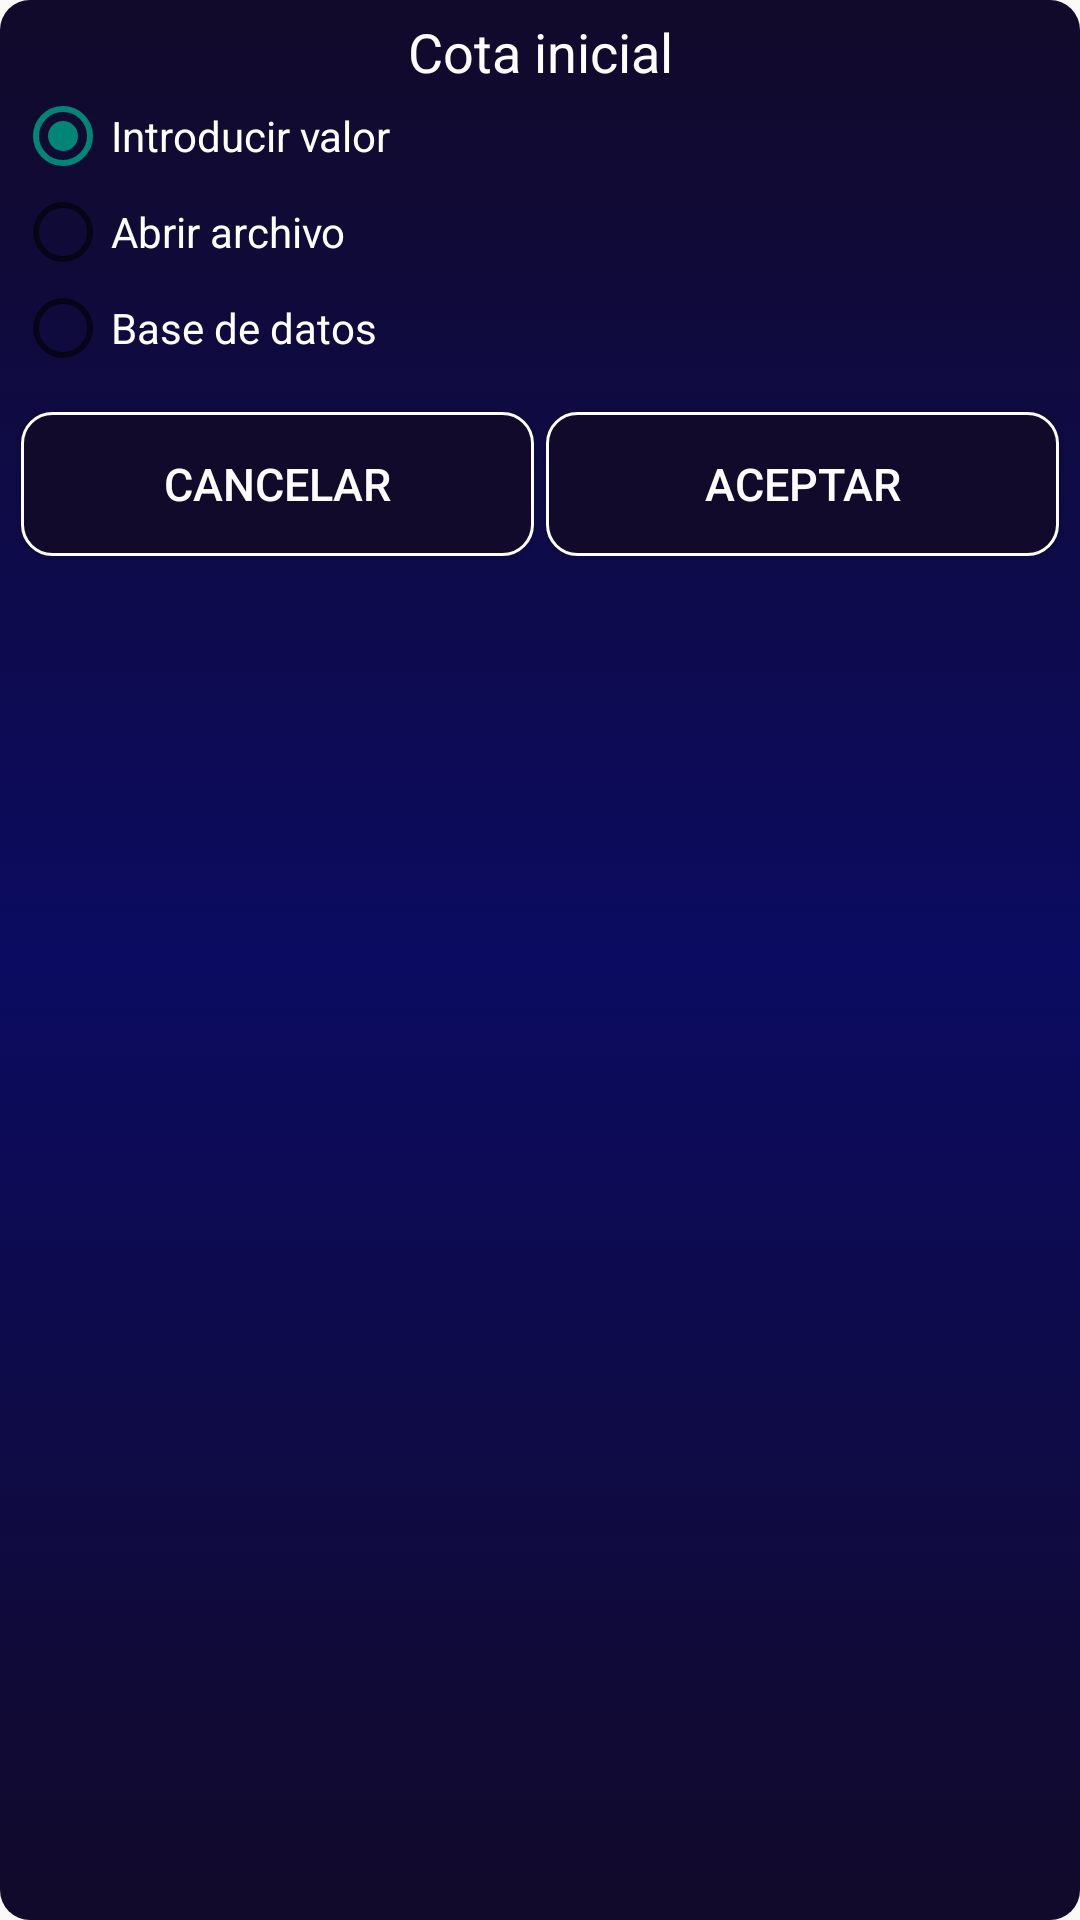

The Android layout XML behind this screen, and the referenced resources:
<!-- AndroidManifest.xml: application theme AppTheme -->
<!-- res/layout/view_dialog_cota_inicial.xml -->
<?xml version="1.0" encoding="utf-8"?>
<RelativeLayout xmlns:android="http://schemas.android.com/apk/res/android"
    android:layout_width="match_parent"
    android:layout_height="wrap_content"
    android:background="@drawable/shape_gradient_item"
    android:orientation="vertical" >

    <TextView
        android:id="@+id/textView1"
        android:layout_width="match_parent"
        android:layout_height="wrap_content"
        android:gravity="center_horizontal"
        android:text="@string/cota_inicial"
        android:textAppearance="?android:attr/textAppearanceMedium"
        android:textColor="#FFFFFFFF" />

    <RadioGroup
        android:id="@+id/radioGroup1"
        android:layout_width="match_parent"
        android:layout_height="wrap_content"
        android:layout_alignParentLeft="true"
        android:layout_below="@+id/textView1"
        android:orientation="vertical" >

        <RadioButton
            android:id="@+id/radio0"
            android:layout_width="match_parent"
            android:layout_height="wrap_content"
            android:checked="true"
            android:text="@string/introducir_valor"
            android:textColor="#FFFFFFFF" />

        <RadioButton
            android:id="@+id/radio1"
            android:layout_width="match_parent"
            android:layout_height="wrap_content"
            android:text="@string/abrir_archivo"
            android:textColor="#FFFFFFFF" />

        <RadioButton
            android:id="@+id/radio2"
            android:layout_width="match_parent"
            android:layout_height="wrap_content"
            android:text="@string/base_datos"
            android:textColor="#FFFFFFFF" />
    </RadioGroup>

    <LinearLayout
        android:layout_width="match_parent"
        android:layout_height="wrap_content"
        android:layout_alignParentRight="true"
        android:layout_below="@+id/radioGroup1"
        android:orientation="horizontal"
        android:layout_marginTop="10dip" >

        <Button
            android:id="@+id/button1"
            style="@style/ButtonText"
            android:layout_width="0dip"
            android:layout_height="wrap_content"
            android:layout_weight="1"
            android:background="@drawable/shape_navigator_item"
            android:text="@string/cancelar" />

        <Button
            android:id="@+id/button2"
            style="@style/ButtonText"
            android:layout_width="0dip"
            android:layout_height="wrap_content"
            android:layout_weight="1"
            android:background="@drawable/shape_navigator_item"
            android:text="@string/aceptar" />
    </LinearLayout>

</RelativeLayout>
<!-- resources referenced by this layout -->
<resources>
  <!-- drawable shape_gradient_item (drawable) -->
  <?xml version="1.0" encoding="utf-8"?>
  <selector xmlns:android="http://schemas.android.com/apk/res/android">
      <item>
          <shape>
              <gradient 
                  android:startColor="#FF120A2A"
                  android:centerColor="#FF0B0B61"
                  android:endColor="#FF120A2A"
                  android:angle="90"/>
              <corners
                  android:radius="10dip" />
              <padding
                  android:left="5dp"
                  android:top="5dp"
                  android:right="5dp"
                  android:bottom="5dp" />
          </shape>
      </item>
  </selector>
  <string name="abrir_archivo">Abrir archivo</string>
  <string name="aceptar">Aceptar</string>
  <string name="base_datos">Base de datos</string>
  <string name="cancelar">Cancelar</string>
  <string name="cota_inicial">Cota inicial</string>
  <string name="introducir_valor">Introducir valor</string>
  <style name="ButtonText">
          <item name="android:layout_width">fill_parent</item>
          <item name="android:layout_height">wrap_content</item>
          <item name="android:textColor">#FFFFFFFF</item>
          <item name="android:gravity">center</item>
          <item name="android:layout_margin">2dp</item>
          <item name="android:textSize">15sp</item>
      </style>
  <style name="AppTheme" parent="AppBaseTheme">
          
          <item name="android:actionBarTabStyle">@style/MyActionBarTabStyle</item>
      </style>
  <style name="AppBaseTheme" parent="Theme.AppCompat.Light">
          
      </style>
  <style name="MyActionBarTabStyle" parent="@style/Widget.AppCompat.ActionBar.TabView">
          <item name="android:background">@drawable/action_bar_tab_indicator</item>
      </style>
  <!-- drawable shape_tab_indicator_not_selected (drawable) -->
  <?xml version="1.0" encoding="utf-8"?>
  <selector xmlns:android="http://schemas.android.com/apk/res/android">
      <item>
          <shape>
              <solid android:color="#FF0B0B61"/>
              <padding
                  android:left="5dp"
                  android:top="5dp"
                  android:right="5dp"
                  android:bottom="5dp" />
          </shape>
      </item>
  </selector>
  <!-- drawable shape_tab_indicator_selected (drawable) -->
  <?xml version="1.0" encoding="utf-8"?>
  <selector xmlns:android="http://schemas.android.com/apk/res/android">
      <item>
          <shape>
              <solid android:color="#FF120A2A"/>
              <padding
                  android:left="5dp"
                  android:top="5dp"
                  android:right="5dp"
                  android:bottom="5dp" />
          </shape>
      </item>
  </selector>
  <!-- drawable shape_tab_indicator_pressed (drawable) -->
  <?xml version="1.0" encoding="utf-8"?>
  <selector xmlns:android="http://schemas.android.com/apk/res/android">
      <item>
          <shape>
  		<solid android:color="#FFA9D0F5" />
              <padding
                  android:left="5dp"
                  android:top="5dp"
                  android:right="5dp"
                  android:bottom="5dp" />
          </shape>
      </item>
  </selector>
</resources>
